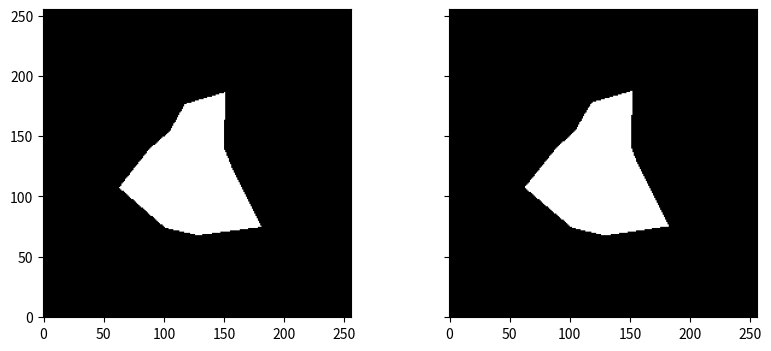

The script that saved this image:
"""
Generate random (star-convex) polygon
-------------------------------------
Mike Ounsworth
https://stackoverflow.com/questions/8997099/algorithm-to-generate-random-2d-polygon
"""
import numpy as np
import math, random
from typing import List, Tuple
from matplotlib.path import Path

def generate_polygon(center: Tuple[float, float], avg_radius: float,
                     irregularity: float, spikiness: float,
                     num_vertices: int) -> List[Tuple[float, float]]:
    """
    Start with the center of the polygon at center, then creates the
    polygon by sampling points on a circle around the center.
    Random noise is added by varying the angular spacing between
    sequential points, and by varying the radial distance of each
    point from the centre.

    Args:
        center (Tuple[float, float]):
            a pair representing the center of the circumference used
            to generate the polygon.
        avg_radius (float):
            the average radius (distance of each generated vertex to
            the center of the circumference) used to generate points
            with a normal distribution.
        irregularity (float):
            variance of the spacing of the angles between consecutive
            vertices.
        spikiness (float):
            variance of the distance of each vertex to the center of
            the circumference.
        num_vertices (int):
            the number of vertices of the polygon.
    Returns:
        List[Tuple[float, float]]: list of vertices, in CCW order.
    """
    # Parameter check
    if irregularity < 0 or irregularity > 1:
        raise ValueError("Irregularity must be between 0 and 1.")
    if spikiness < 0 or spikiness > 1:
        raise ValueError("Spikiness must be between 0 and 1.")

    irregularity *= 2 * math.pi / num_vertices
    spikiness *= avg_radius
    angle_steps = random_angle_steps(num_vertices, irregularity)

    # now generate the points
    points = []
    angle = random.uniform(0, 2 * math.pi)
    for i in range(num_vertices):
        radius = clip(random.gauss(avg_radius, spikiness), 0, 2 * avg_radius)
        point = (center[0] + radius * math.cos(angle),
                 center[1] + radius * math.sin(angle))
        points.append(point)
        angle += angle_steps[i]

    return points

def random_angle_steps(steps: int, irregularity: float) -> List[float]:
    """Generates the division of a circumference in random angles.

    Args:
        steps (int):
            the number of angles to generate.
        irregularity (float):
            variance of the spacing of the angles between consecutive vertices.
    Returns:
        List[float]: the list of the random angles.
    """
    # generate n angle steps
    angles = []
    lower = (2 * math.pi / steps) - irregularity
    upper = (2 * math.pi / steps) + irregularity
    cumsum = 0
    for i in range(steps):
        angle = random.uniform(lower, upper)
        angles.append(angle)
        cumsum += angle

    # normalize the steps so that point 0 and point n+1 are the same
    cumsum /= (2 * math.pi)
    for i in range(steps):
        angles[i] /= cumsum
    return angles

def clip(value, lower, upper):
    """
    Given an interval, values outside the interval are clipped to the interval
    edges.
    """
    return min(upper, max(value, lower))

def polygon_mask(vertices, width=256, height=256):
    """
    Generate polygon mask
    """
    x, y = np.meshgrid(np.arange(width), np.arange(height))
    x, y = x.flatten(), y.flatten()
    points = np.vstack((x,y)).T
    path = Path(vertices)
    mask = path.contains_points(points).reshape((height,width))
    return mask

if __name__ == '__main__':
    # np.random.seed(2023)
    import matplotlib.pyplot as plt
    
    # Set image size
    height = 256
    width = 256
    num_vertices = 10
    
    # generate vertices of polygon
    vertices = generate_polygon(center=(height//2, width//2),
                                avg_radius=50,
                                irregularity=0.35,
                                spikiness=0.4,
                                num_vertices=num_vertices)
    
    mask=[]
    # solution 1
    from PIL import Image, ImageDraw
    img = Image.new('L', (height, width), 0)
    draw = ImageDraw.Draw(img)
    # either use .polygon(), if you want to fill the area with a solid colour
    draw.polygon(vertices, outline=0, fill=1)
    # convert to mask
    mask.append(np.array(img))
    
    # solution 2
    from matplotlib.path import Path
    x, y = np.meshgrid(np.arange(width), np.arange(height))
    x, y = x.flatten(), y.flatten()
    points = np.vstack((x,y)).T
    path = Path(vertices)
    mask.append(path.contains_points(points).reshape((height,width)))
    
    # draw
    fig,axes = plt.subplots(nrows=1,ncols=2,sharex=True,sharey=True,figsize=(10,4))
    for i,ax in enumerate(axes.flat):
        plt.axes(ax)
        ax.imshow(mask[i], origin='lower', cmap='gray')
    plt.subplots_adjust(wspace=0.1, hspace=0.2)
    plt.show()
    
